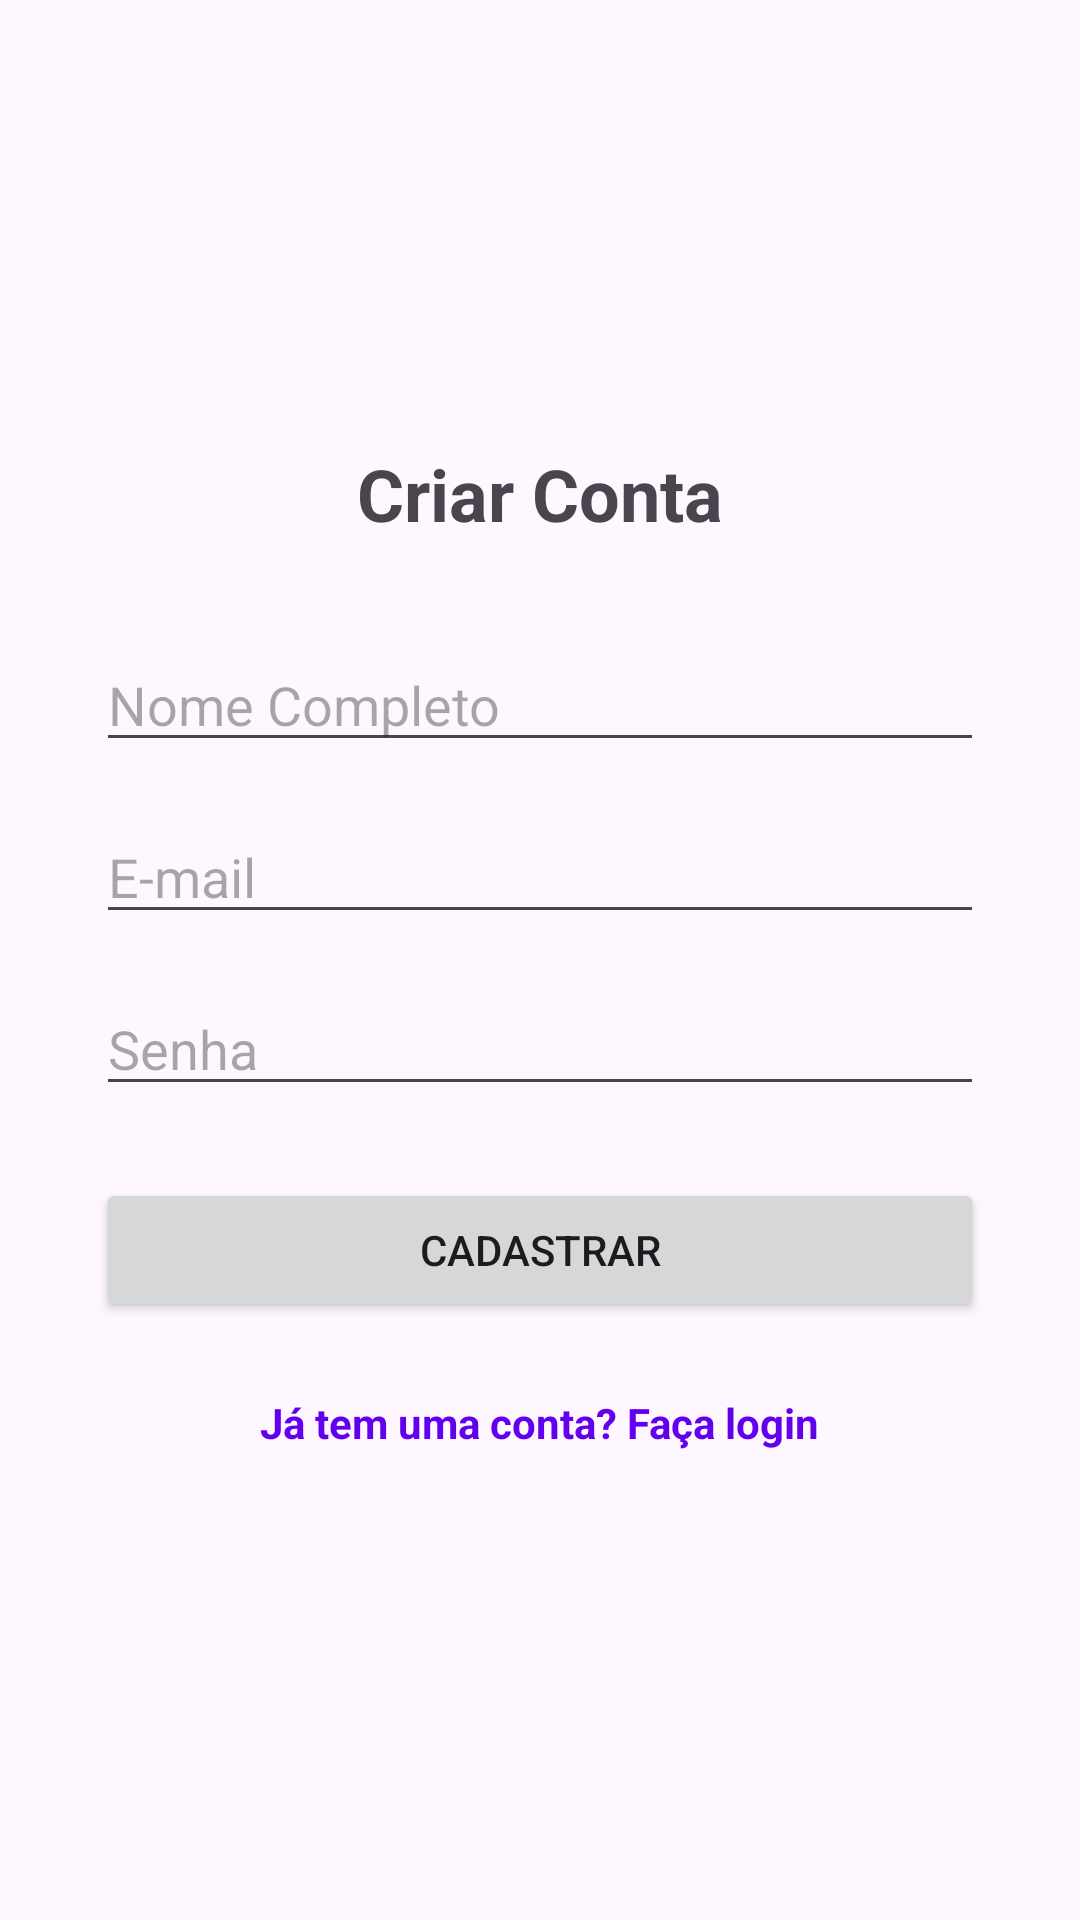

This screen was rendered from an Android layout file. Write that file and the resources it references.
<!-- AndroidManifest.xml: application theme Theme.DiarioDeViagens -->
<!-- res/layout/activity_register.xml -->
<?xml version="1.0" encoding="utf-8"?>
<LinearLayout xmlns:android="http://schemas.android.com/apk/res/android"
    android:layout_width="match_parent"
    android:layout_height="match_parent"
    android:orientation="vertical"
    android:padding="32dp"
    android:gravity="center">

    <TextView
        android:layout_width="wrap_content"
        android:layout_height="wrap_content"
        android:text="@string/title_register"
        android:textSize="24sp"
        android:textStyle="bold"
        android:layout_marginBottom="32dp"/>

    <EditText
        android:id="@+id/editNameRegister"
        android:layout_width="match_parent"
        android:layout_height="wrap_content"
        android:hint="@string/hint_name"
        android:inputType="textPersonName"
        android:layout_marginBottom="16dp"/>

    <EditText
        android:id="@+id/editEmailRegister"
        android:layout_width="match_parent"
        android:layout_height="wrap_content"
        android:hint="@string/hint_email"
        android:inputType="textEmailAddress"
        android:layout_marginBottom="16dp"/>

    <EditText
        android:id="@+id/editPasswordRegister"
        android:layout_width="match_parent"
        android:layout_height="wrap_content"
        android:hint="@string/hint_password"
        android:inputType="textPassword"
        android:layout_marginBottom="24dp"/>

    <Button
        android:id="@+id/btnRegister"
        android:layout_width="match_parent"
        android:layout_height="wrap_content"
        android:text="@string/btn_register"/>

    <TextView
        android:id="@+id/textBackToLogin"
        android:layout_width="wrap_content"
        android:layout_height="wrap_content"
        android:text="@string/msg_have_account"
        android:textColor="#6200EE"
        android:layout_marginTop="16dp"
        android:textStyle="bold"
        android:padding="8dp"/>

</LinearLayout>
<!-- resources referenced by this layout -->
<resources>
  <string name="btn_register">Cadastrar</string>
  <string name="hint_email">E-mail</string>
  <string name="hint_name">Nome Completo</string>
  <string name="hint_password">Senha</string>
  <string name="msg_have_account">Já tem uma conta? Faça login</string>
  <string name="title_register">Criar Conta</string>
  <style name="Theme.DiarioDeViagens" parent="Base.Theme.DiarioDeViagens" />
  <style name="Base.Theme.DiarioDeViagens" parent="Theme.Material3.Light.NoActionBar">
          <item name="colorPrimary">@color/primaryColor</item>
          <item name="colorSecondary">@color/colorAccent</item>
          <item name="android:statusBarColor">@color/primaryDarkColor</item>
          <item name="android:windowLightStatusBar">false</item>
      </style>
  <color name="primaryColor">#6200EE</color>
  <color name="colorAccent">#03DAC5</color>
  <color name="primaryDarkColor">#3700B3</color>
</resources>
